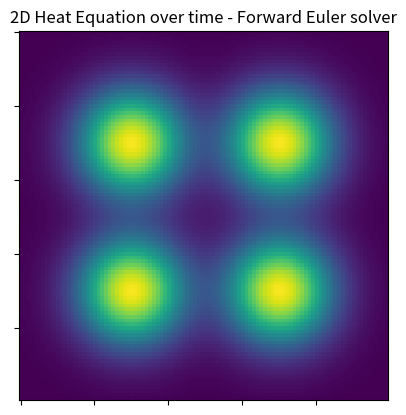

The script that saved this image:
# -*- coding: utf-8 -*-

import numpy as np
from scipy import sparse
from scipy.sparse import linalg
import matplotlib.pyplot as plt
from matplotlib import animation

# implicite procedure - like leapfrog - is not suitable for a problem like this
# TODO: why?

def crank_nicolson(f, D, dt, steps):
    res = np.zeros((f.size, steps))
    res[:,0] = f
    # sparse.linalg.inv is more efficient with csc format
    I = sparse.identity(f.size, format='csc')
    A = (I + dt * D)
    B = linalg.inv(I - dt * D)
    for i in range(1, steps):
        res[:,i] = (B @ A) @ res[:,i-1]
    return res

def fwd_euler(f, D, dt, steps):
    res = np.zeros((f.size, steps))
    res[:,0] = f
    I = sparse.identity(f.size, format='csc')
    for i in range(1, steps):
        res[:,i] = (I + dt* D) @ res[:,i-1]
    return res


def test(s=1., N=100, steps=200):
    k = 1
    x = np.linspace(-6, 6, N)
    dx_sq = (x[1] - x[0])**2
    dt = dx_sq / (2. * k)   # cfl condition, nyquist wavelength
    L = sparse.diags([1., -2., 1.], [-1, 0, 1], shape=(N, N), format='csc') / dx_sq
    #  get_f0 = lambda s: np.exp(-x**2/(2*s**2)) / (s*np.sqrt(2*np.pi))
    #  f0 = get_f0(s)
    f0 = np.piecewise(x, [np.abs(x) < 1.], [1.])

    fig, ax = plt.subplots(2, 1, sharex=True)
    fig.suptitle('heat diffusion in 1D over time')
    ax[0].set(ylabel='x', title='crank-nicolson')
    ax[1].set(xlabel='time', ylabel='x', title='forward euler')
    im0 = ax[0].imshow(crank_nicolson(f0, L*k/2., dt, steps))
    im1 = ax[1].imshow(fwd_euler(f0, k*L, dt/2, steps))
    return im0, im1



#  Aim: animate heat equation in two dimensions (x, y) over time
#  ansatz taken from https://en.wikipedia.org/wiki/Discrete_Poisson_equation
#
#  with fwd euler: result diverges...
#  SOLUTION: time step was to large!
#   dt <= dx**2 / (2 * k)
#  floating point error made it go above slightly => EXPLODES!


def fwd_euler_gen_mat(f, D, dt, tmax):
    # input/output shape: (N**2,)
    I = sparse.identity(f.size, format='csc')
    A = I + dt * D
    t = 0
    while t <  tmax:
        f = A @ f
        t += dt
        yield f

def fwd_euler_gen_direct(f, dx, dt, tmax):
    # input/output shape: (N, N)
    # about 0.6 s slower than `fwd_euler_gen_mat` for N = 100
    t = 0
    while t < tmax:
        f = f + dt * (np.roll(f,1,0) + np.roll(f,-1,0) + np.roll(f,1,1) \
                + np.roll(f,-1,1) - 4*f) / dx**2
        t += dt
        yield f


#  N = 100
#  tmax = 100
def test_2d(N=100, tmax=100):
    step = 20 / N
    dt = step**2 / 4.
    x, y = np.mgrid[-10:10:step,-10:10:step]

    # LAPLACIAN
    # bounds are not correct, L2d needs to be a block matrix, not a band matrix
    # but for this problem it is of lower priority
    # variant with correct bounds see below
    L2d = sparse.diags([1, 1, -4, 1, 1], [-N, -1, 0, 1, N], shape=(N**2, N**2),
                       format='csc') / step**2

    # INITIAL CONDITIONS
    # circle, soft
    get_f0 = lambda s, x, y: np.exp(-(x**2+y**2)/(2*s**2)) / (s*np.sqrt(2*np.pi))
    # line
    #  get_f0 = lambda s: np.exp(-(x**2)/(2*s**2)) / (s*np.sqrt(2*np.pi))
    f0 = get_f0(2, x+4, y+4) + get_f0(2, x-4, y-4) + get_f0(2, x+4, y-4) \
        + get_f0(2, x-4, y+4)
    # circle, sharp
    #  f0 = np.piecewise(x, [np.abs(x**2+y**2)<1.], [1.])
    # rectangle, sharp
    #  f0 = np.zeros(x.shape)
    #  f0[45:55,45:55] = 1.

    fegm = fwd_euler_gen_mat(f0.reshape(N**2), L2d, dt, tmax)
    #  fegd = fwd_euler_gen_direct(f0, step, dt, tmax)

    # PLOTTING
    plt.grid(False)
    fig = plt.figure()
    ax = fig.add_subplot(111, xticklabels=[], yticklabels=[],
                         title='2D Heat Equation over time - Forward Euler solver')
    im = ax.imshow(f0, animated=True)

    def step(data):
        im.set_array(data.reshape(N, N))
        return im,

    anim = animation.FuncAnimation(fig, step, frames=fegm, interval=20,
                                   blit=True, repeat=False)
    return fig, anim

f, a = test_2d()



# LAPLACIAN WITH CORRECT BOUNDS
#
#  L = sparse.diags([1, -4, 1], [-1, 0, 1], shape=(N, N), format='csc')
#  I = sparse.identity(N, format='csc')
#  mat_grid = np.array([[None]*N]*N)
#  for i in range(1, N-1):
#      mat_grid[i, i] = L
#      mat_grid[i, i+1] = I
#      mat_grid[i, i-1] = I
#  mat_grid[0, 0] = L
#  mat_grid[0, 1] = I
#  mat_grid[N-1, N-1] = L
#  mat_grid[N-1, N-2] = I
#
#  L2d = sparse.bmat(mat_grid, format='csc') / step**2
